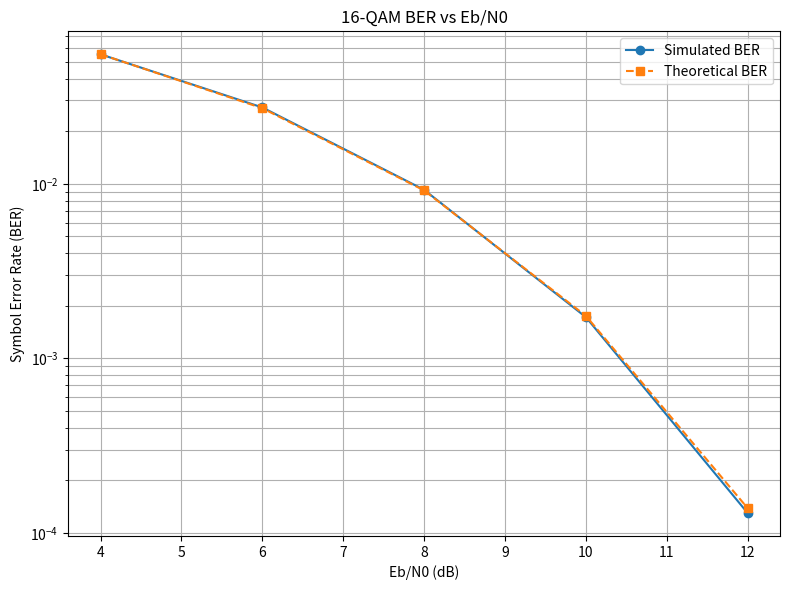

Python code for this plot:
import numpy as np
import matplotlib.pyplot as plt
from scipy.special import erfc
N = 1_000_000
EbN0_dB = np.arange(4, 14, 2)
SER_sim = []
SER_theory = []
BER_sim=[]
BER_theory=[]
E0 = 1 / (2 * 5)
sqrt_E0 = np.sqrt(E0) 
bits = np.random.randint(0, 2, N)
bit_groups = bits.reshape(-1, 4)
gray_map = {
    (0, 0): -3,
    (0, 1): -1,
    (1, 1):  1,
    (1, 0):  3
}
inverse_gray_map = {
    0: (0, 0),
    1: (0, 1),
    2: (1, 0),
    3: (1, 1)
}
def bits_to_symbol(bits4):
    I_bits = tuple(bits4[:2])
    Q_bits = tuple(bits4[2:])
    I = gray_map[I_bits]
    Q = gray_map[Q_bits]
    return (I + 1j * Q) * sqrt_E0
    
def detect_symbol(y):
    y = y * np.sqrt(10)

    I_real = np.real(y)
    if I_real < -2:
        I_hat = 0
    elif I_real < 0:
        I_hat = 1
    elif I_real < 2:
        I_hat = 3
    else:
        I_hat = 2

    Q_imag = np.imag(y)
    if Q_imag < -2:
        Q_hat = 0
    elif Q_imag < 0:
        Q_hat = 1
    elif Q_imag < 2:
        Q_hat = 3
    else:
        Q_hat = 2

    return I_hat, Q_hat



symbols = np.array([bits_to_symbol(b) for b in bit_groups])

for EbN0 in EbN0_dB:
    EbN0_linear = 10**(EbN0 / 10)
    EsN0_linear = EbN0_linear * 4 
    N0=1/EsN0_linear
    n = np.sqrt(N0 / (2 ))
    noise = n * (np.random.randn(len(symbols)) + 1j * np.random.randn(len(symbols)))
    y = symbols + noise

    detected_bits = []
    for s in y:
        I_hat, Q_hat = detect_symbol(s)
        I_bits = inverse_gray_map[I_hat]
        Q_bits = inverse_gray_map[Q_hat]
        detected_bits.extend(I_bits + Q_bits)
        
    detected_bits = np.array(detected_bits)
    symbol_errors = np.any(bit_groups != detected_bits.reshape(-1, 4), axis=1)
    SER = np.sum(symbol_errors) / len(symbol_errors)
    SER_sim.append(SER)
    Q = 0.5 * erfc(np.sqrt(0.8 * EbN0_linear / 2))
    SER_theory.append(1 - (1 - 1.5 * Q)**2)
BER_sim = np.array(SER_sim) / 4
BER_theory = np.array(SER_theory) / 4
   
plt.figure(figsize=(8, 6))
plt.semilogy(EbN0_dB, BER_sim, 'o-', label='Simulated BER')
plt.semilogy(EbN0_dB, BER_theory, 's--', label='Theoretical BER')
plt.grid(True, which='both')
plt.xlabel('Eb/N0 (dB)')
plt.ylabel('Symbol Error Rate (BER)')
plt.title('16-QAM BER vs Eb/N0')
plt.legend()
plt.tight_layout()
plt.show()
